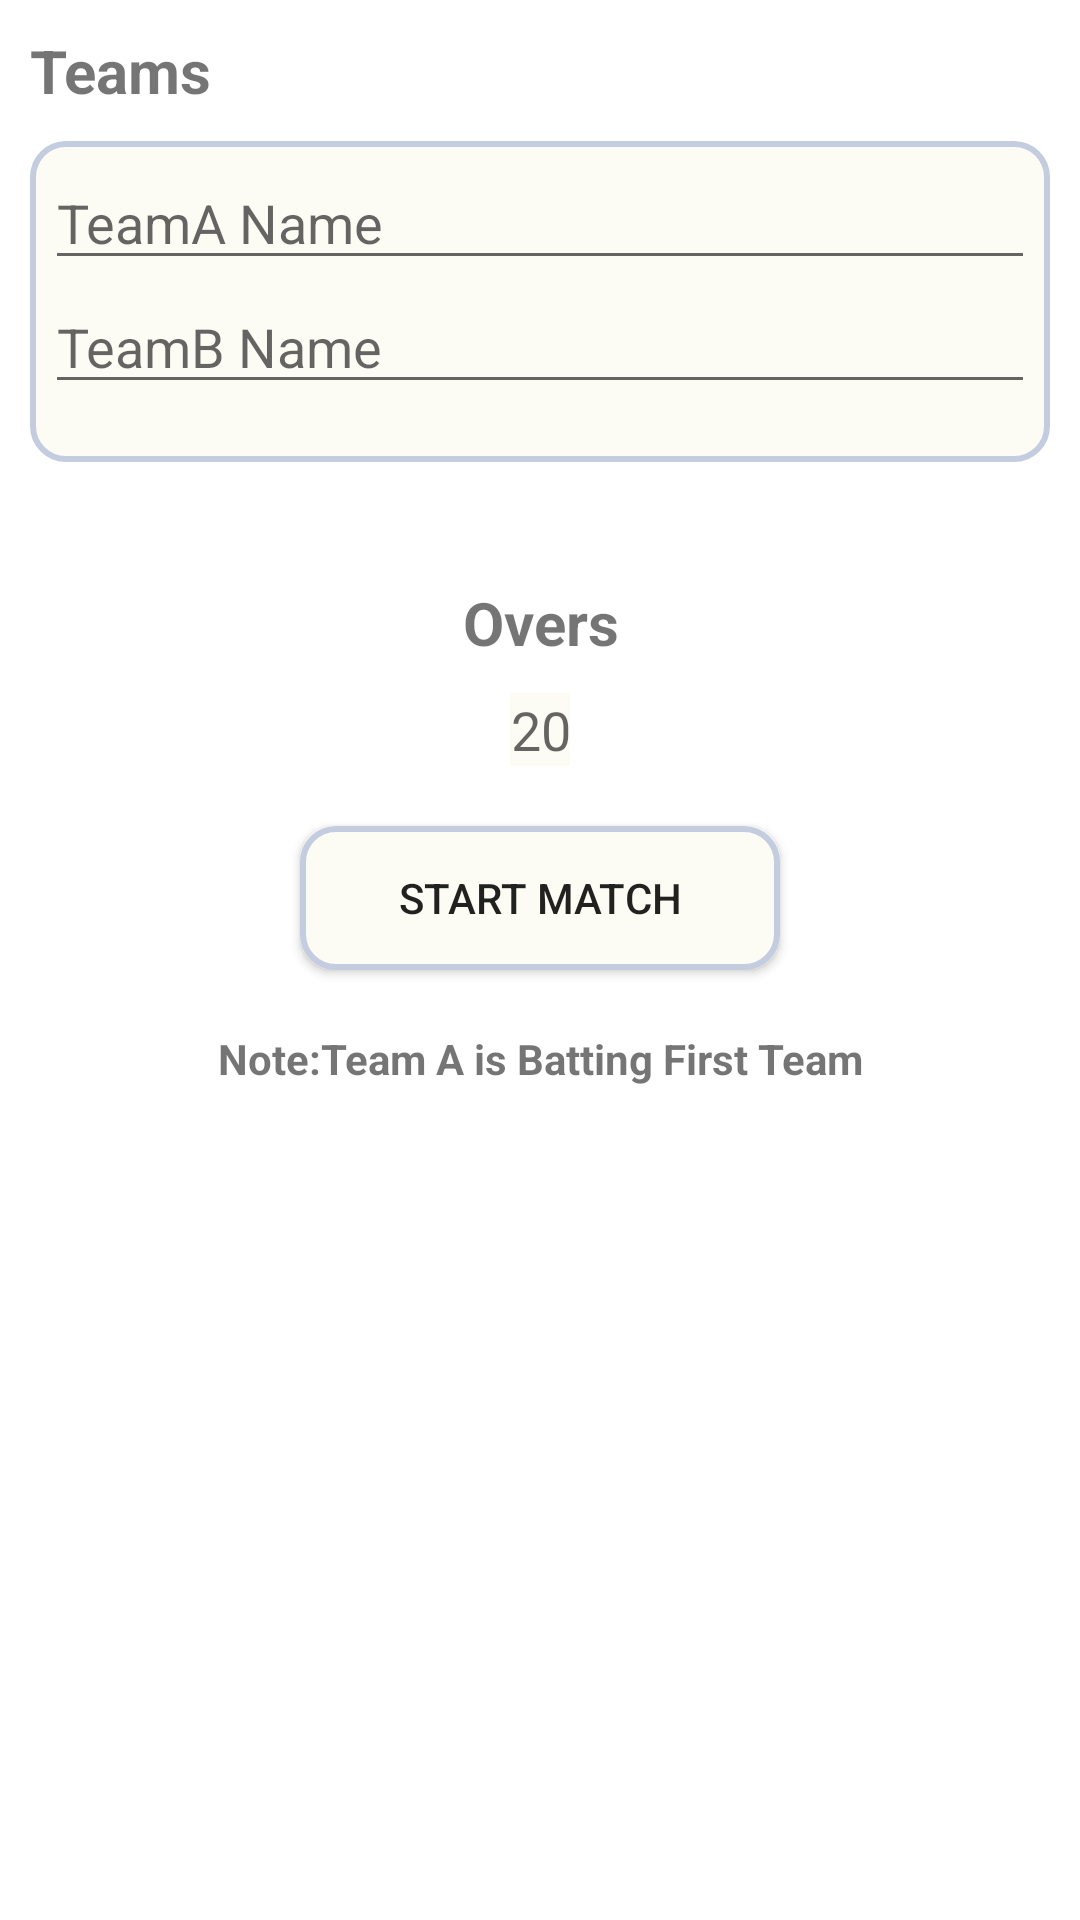

The Android layout XML behind this screen, and the referenced resources:
<!-- AndroidManifest.xml: application theme Theme.CricAcad -->
<!-- res/layout/activity_scorecard_toss_screen_details.xml -->
<?xml version="1.0" encoding="utf-8"?>
<LinearLayout xmlns:android="http://schemas.android.com/apk/res/android"
    xmlns:app="http://schemas.android.com/apk/res-auto"
    xmlns:tools="http://schemas.android.com/tools"
    android:layout_width="match_parent"
    android:layout_height="match_parent"
    tools:context=".ScorecardTossScreenDetails"
    android:orientation="vertical">

    <TextView
        android:id="@+id/textView20"
        android:layout_width="match_parent"
        android:layout_height="wrap_content"
        android:layout_marginStart="10dp"
        android:layout_marginTop="10dp"
        android:layout_marginEnd="10dp"
        android:text="Teams"
        android:textSize="20sp"
        android:textStyle="bold" />

    <LinearLayout
        android:layout_width="match_parent"
        android:layout_height="107dp"
        android:layout_marginStart="10dp"
        android:layout_marginTop="10dp"
        android:layout_marginEnd="10dp"
        android:background="@drawable/shape"
        android:orientation="vertical">

        <EditText
            android:id="@+id/editTextText"
            android:layout_width="match_parent"
            android:layout_height="wrap_content"
            android:ems="10"
            android:hint="TeamA Name"
            android:inputType="text" />

        <EditText
            android:id="@+id/editTextText2"
            android:layout_width="match_parent"
            android:layout_height="wrap_content"
            android:ems="10"
            android:hint="TeamB Name"
            android:inputType="text" />
    </LinearLayout>

    <TextView
        android:id="@+id/textView21"
        android:layout_width="match_parent"
        android:layout_height="wrap_content"
        android:layout_marginStart="20dp"
        android:layout_marginTop="40dp"
        android:layout_marginEnd="20dp"
        android:gravity="center"
        android:text="Overs"
        android:textSize="20sp"
        android:textStyle="bold" />

    <EditText
        android:id="@+id/editTextNumber9"
        android:layout_width="match_parent"
        android:layout_height="wrap_content"
        android:layout_marginStart="170dp"
        android:layout_marginTop="10dp"
        android:layout_marginEnd="170dp"
        android:background="#FCFBF4"
        android:ems="10"
        android:gravity="center"
        android:hint="20 or 50"
        android:inputType="number"
        android:singleLine="false" />

    <Button
        android:id="@+id/button2"
        android:layout_width="match_parent"
        android:layout_height="wrap_content"
        android:layout_marginStart="100dp"
        android:layout_marginTop="20dp"
        android:layout_marginEnd="100dp"
        android:background="@drawable/shape"
        android:text="Start Match" />

    <TextView
        android:id="@+id/textView23"
        android:layout_width="match_parent"
        android:layout_height="wrap_content"
        android:layout_marginStart="40dp"
        android:layout_marginTop="20dp"
        android:layout_marginEnd="40dp"
        android:gravity="center"
        android:text="Note:Team A is Batting First Team"
        android:textStyle="bold" />

</LinearLayout>
<!-- resources referenced by this layout -->
<resources>
  <!-- drawable shape (drawable) -->
  <shape
      xmlns:android="http://schemas.android.com/apk/res/android"
      android:shape="rectangle"   >
  
      <solid
          android:color="#FCFBF4" >
      </solid>
  
      <stroke
          android:width="2dp"
          android:color="#C4CDE0" >
      </stroke>
  
      <padding
          android:left="5dp"
          android:top="5dp"
          android:right="5dp"
          android:bottom="5dp"    >
      </padding>
  
      <corners
          android:radius="11dp"   >
      </corners>
  
  </shape>
  <style name="Theme.CricAcad" parent="Theme.MaterialComponents.DayNight.DarkActionBar">
          
          <item name="colorPrimary">@color/purple_500</item>
          <item name="colorPrimaryVariant">@color/purple_700</item>
          <item name="colorOnPrimary">@color/white</item>
          
          <item name="colorSecondary">@color/teal_200</item>
          <item name="colorSecondaryVariant">@color/teal_700</item>
          <item name="colorOnSecondary">@color/black</item>
          
          <item name="android:statusBarColor">?attr/colorPrimaryVariant</item>
          
      </style>
  <!-- not gathered from this repository: default colours our renderer supplied (Android Studio template values) -->
  <color name="purple_500">#FF6200EE</color>
  <color name="purple_700">#FF3700B3</color>
  <color name="teal_200">#FF03DAC5</color>
  <color name="teal_700">#FF018786</color>
  <color name="black">#FF000000</color>
  <color name="white">#FFFFFFFF</color>
</resources>
